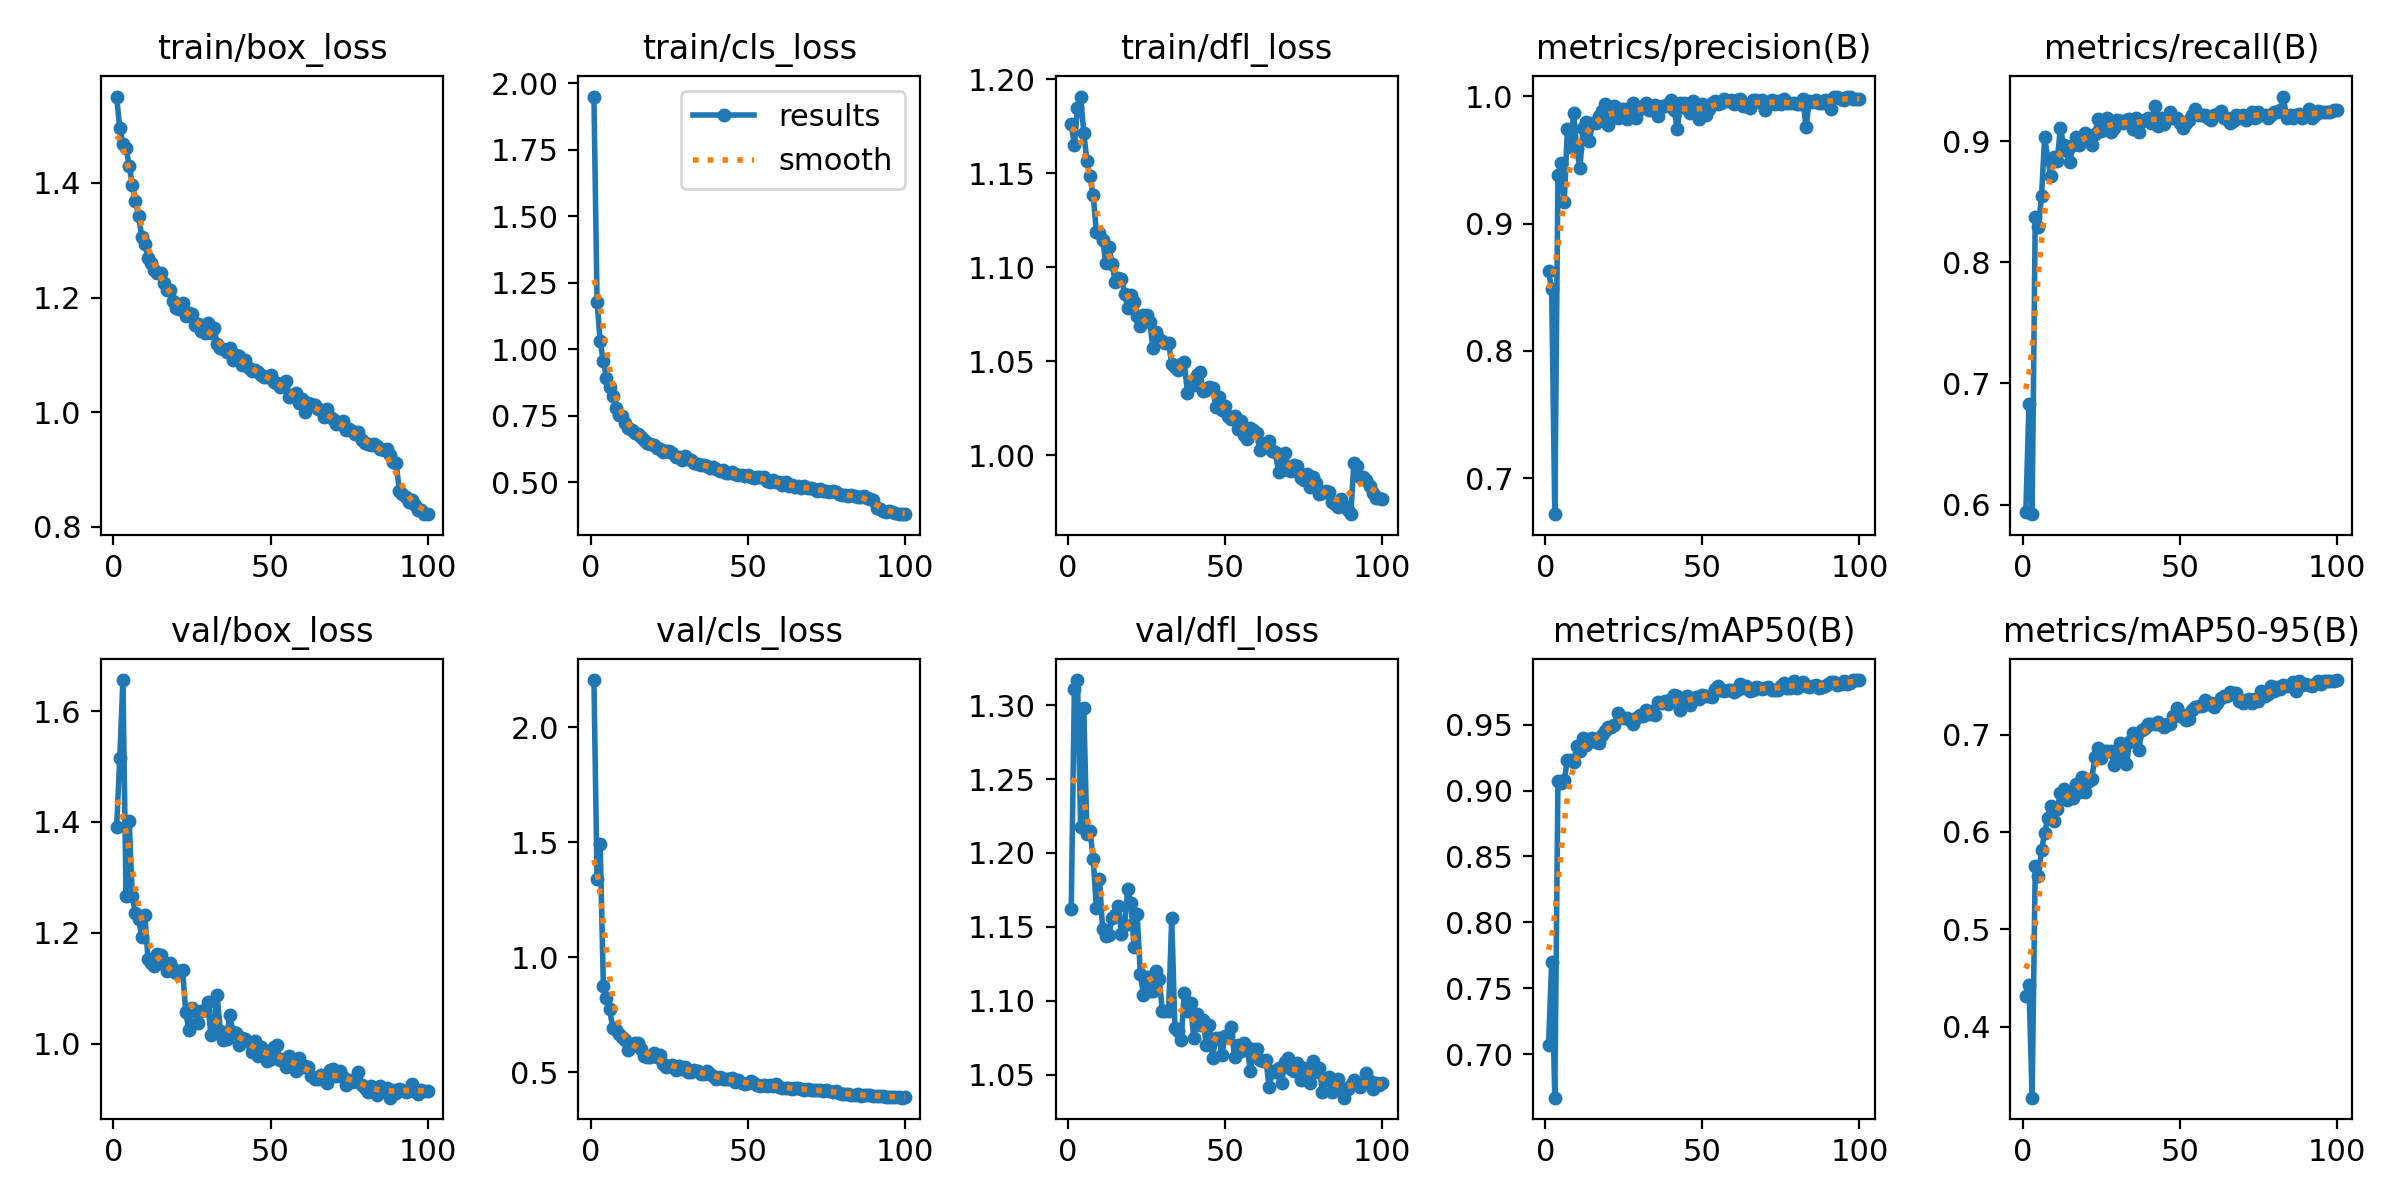

Source data for this figure (header and first rows):
epoch, train/box_loss, train/cls_loss, train/dfl_loss, metrics/precision(B), metrics/recall(B), metrics/mAP50(B), metrics/mAP50-95(B), val/box_loss, val/cls_loss, val/dfl_loss, lr/pg0, lr/pg1, lr/pg2
1, 1.551, 1.949, 1.176, 0.8627, 0.5938, 0.7067, 0.4312, 1.39, 2.204, 1.162, 0.000664, 0.000664, 0.000664
2, 1.495, 1.179, 1.165, 0.8482, 0.6826, 0.7696, 0.4431, 1.515, 1.339, 1.311, 0.001318, 0.001318, 0.001318
3, 1.468, 1.03, 1.185, 0.6717, 0.5922, 0.667, 0.3269, 1.656, 1.491, 1.317, 0.001958, 0.001958, 0.001958
4, 1.461, 0.9544, 1.191, 0.938, 0.837, 0.9071, 0.5654, 1.266, 0.8767, 1.217, 0.001941, 0.001941, 0.001941
5, 1.43, 0.8939, 1.172, 0.9474, 0.8293, 0.9055, 0.5543, 1.402, 0.8224, 1.298, 0.001941, 0.001941, 0.001941
6, 1.397, 0.8596, 1.156, 0.9166, 0.8548, 0.9077, 0.5812, 1.266, 0.7742, 1.213, 0.001921, 0.001921, 0.001921
7, 1.368, 0.8233, 1.149, 0.9741, 0.9032, 0.9232, 0.5993, 1.235, 0.6935, 1.215, 0.001901, 0.001901, 0.001901
8, 1.342, 0.779, 1.138, 0.96, 0.8849, 0.9233, 0.6143, 1.224, 0.6846, 1.196, 0.001881, 0.001881, 0.001881
9, 1.306, 0.754, 1.119, 0.9869, 0.8708, 0.9213, 0.6268, 1.193, 0.6648, 1.163, 0.001861, 0.001861, 0.001861
10, 1.294, 0.7481, 1.118, 0.9582, 0.8871, 0.9335, 0.6109, 1.232, 0.6537, 1.182, 0.001842, 0.001842, 0.001842
11, 1.27, 0.7235, 1.114, 0.9434, 0.8835, 0.93, 0.6237, 1.152, 0.6422, 1.148, 0.001822, 0.001822, 0.001822
12, 1.26, 0.7052, 1.103, 0.9753, 0.9106, 0.9398, 0.6403, 1.146, 0.5954, 1.144, 0.001802, 0.001802, 0.001802
13, 1.249, 0.6987, 1.111, 0.9799, 0.8971, 0.9345, 0.644, 1.14, 0.6147, 1.145, 0.001782, 0.001782, 0.001782
14, 1.243, 0.6864, 1.102, 0.9648, 0.8917, 0.9394, 0.6327, 1.161, 0.6266, 1.156, 0.001762, 0.001762, 0.001762
15, 1.243, 0.6822, 1.092, 0.9789, 0.8825, 0.9397, 0.6395, 1.159, 0.6256, 1.158, 0.001743, 0.001743, 0.001743
16, 1.226, 0.6718, 1.094, 0.9787, 0.8963, 0.9367, 0.6347, 1.144, 0.6029, 1.164, 0.001723, 0.001723, 0.001723
17, 1.214, 0.6594, 1.094, 0.9849, 0.903, 0.9364, 0.6487, 1.131, 0.573, 1.145, 0.001703, 0.001703, 0.001703
18, 1.213, 0.6486, 1.086, 0.9881, 0.8963, 0.9424, 0.641, 1.145, 0.5666, 1.151, 0.001683, 0.001683, 0.001683
19, 1.194, 0.6448, 1.078, 0.9937, 0.9032, 0.9453, 0.6565, 1.135, 0.569, 1.175, 0.001663, 0.001663, 0.001663
20, 1.183, 0.6393, 1.085, 0.9777, 0.9069, 0.9479, 0.6409, 1.128, 0.5828, 1.166, 0.001644, 0.001644, 0.001644
21, 1.181, 0.6306, 1.081, 0.9874, 0.9044, 0.9481, 0.6518, 1.131, 0.5688, 1.136, 0.001624, 0.001624, 0.001624
22, 1.19, 0.6273, 1.074, 0.9923, 0.8969, 0.9499, 0.6546, 1.133, 0.5736, 1.159, 0.001604, 0.001604, 0.001604
23, 1.167, 0.6158, 1.069, 0.9831, 0.9055, 0.9587, 0.677, 1.057, 0.5351, 1.118, 0.001584, 0.001584, 0.001584
24, 1.174, 0.6169, 1.075, 0.9901, 0.9185, 0.956, 0.6861, 1.024, 0.5222, 1.104, 0.001564, 0.001564, 0.001564
25, 1.172, 0.6176, 1.075, 0.9899, 0.9081, 0.9547, 0.6763, 1.064, 0.5257, 1.116, 0.001545, 0.001545, 0.001545
26, 1.153, 0.6097, 1.071, 0.9823, 0.9147, 0.9551, 0.6834, 1.059, 0.533, 1.106, 0.001525, 0.001525, 0.001525
27, 1.154, 0.5947, 1.057, 0.9865, 0.9194, 0.9534, 0.6829, 1.036, 0.5122, 1.107, 0.001505, 0.001505, 0.001505
28, 1.142, 0.5963, 1.065, 0.995, 0.9072, 0.9506, 0.6836, 1.059, 0.5271, 1.12, 0.001485, 0.001485, 0.001485
29, 1.139, 0.5856, 1.062, 0.9826, 0.9112, 0.9553, 0.6693, 1.06, 0.5156, 1.115, 0.001465, 0.001465, 0.001465
30, 1.155, 0.598, 1.061, 0.9899, 0.9171, 0.9571, 0.6777, 1.075, 0.5222, 1.093, 0.001446, 0.001446, 0.001446
31, 1.138, 0.5865, 1.06, 0.9925, 0.9168, 0.9565, 0.6915, 1.016, 0.5039, 1.093, 0.001426, 0.001426, 0.001426
32, 1.147, 0.5839, 1.06, 0.995, 0.9147, 0.9609, 0.6891, 1.04, 0.5036, 1.093, 0.001406, 0.001406, 0.001406
33, 1.119, 0.5744, 1.048, 0.9891, 0.9171, 0.9583, 0.6695, 1.087, 0.5117, 1.156, 0.001386, 0.001386, 0.001386
34, 1.112, 0.57, 1.047, 0.9901, 0.9186, 0.9606, 0.6922, 1.023, 0.5079, 1.082, 0.001366, 0.001366, 0.001366
35, 1.111, 0.5669, 1.045, 0.9929, 0.9101, 0.9571, 0.7013, 1.007, 0.4913, 1.079, 0.001347, 0.001347, 0.001347
36, 1.105, 0.564, 1.049, 0.9844, 0.9194, 0.967, 0.6982, 1.009, 0.4933, 1.074, 0.001327, 0.001327, 0.001327
37, 1.111, 0.5631, 1.05, 0.9924, 0.9074, 0.9662, 0.6845, 1.052, 0.5062, 1.105, 0.001307, 0.001307, 0.001307
38, 1.091, 0.553, 1.033, 0.9925, 0.9164, 0.9676, 0.7051, 1.022, 0.4929, 1.093, 0.001287, 0.001287, 0.001287
39, 1.1, 0.5578, 1.039, 0.9939, 0.9171, 0.9654, 0.7068, 1.019, 0.4847, 1.099, 0.001267, 0.001267, 0.001267
40, 1.099, 0.5521, 1.037, 0.9969, 0.9194, 0.9693, 0.7107, 0.9967, 0.4714, 1.075, 0.001248, 0.001248, 0.001248
41, 1.082, 0.5431, 1.043, 0.9892, 0.9147, 0.9725, 0.7111, 1.01, 0.4814, 1.091, 0.001228, 0.001228, 0.001228
42, 1.091, 0.546, 1.044, 0.9743, 0.9286, 0.9717, 0.7111, 1.008, 0.4696, 1.083, 0.001208, 0.001208, 0.001208
43, 1.077, 0.5366, 1.034, 0.9944, 0.9124, 0.961, 0.7126, 1.002, 0.4708, 1.087, 0.001188, 0.001188, 0.001188
44, 1.071, 0.5357, 1.035, 0.995, 0.9186, 0.9668, 0.7097, 0.9845, 0.4723, 1.07, 0.001168, 0.001168, 0.001168
45, 1.074, 0.5403, 1.036, 0.99, 0.9139, 0.9717, 0.7079, 1.005, 0.4737, 1.083, 0.001149, 0.001149, 0.001149
46, 1.071, 0.5329, 1.036, 0.9873, 0.9194, 0.965, 0.7113, 0.9777, 0.4599, 1.061, 0.001129, 0.001129, 0.001129
47, 1.065, 0.5279, 1.026, 0.9964, 0.924, 0.9697, 0.7108, 0.9934, 0.4684, 1.075, 0.001109, 0.001109, 0.001109
48, 1.061, 0.5292, 1.031, 0.991, 0.9194, 0.971, 0.7189, 0.9776, 0.4535, 1.075, 0.001089, 0.001089, 0.001089
49, 1.061, 0.5249, 1.024, 0.9819, 0.9194, 0.9698, 0.7277, 0.9677, 0.4494, 1.064, 0.001069, 0.001069, 0.001069
50, 1.065, 0.5278, 1.026, 0.9941, 0.9147, 0.9723, 0.7196, 0.9725, 0.4526, 1.076, 0.00105, 0.00105, 0.00105
51, 1.053, 0.5197, 1.021, 0.985, 0.9108, 0.9717, 0.7201, 0.9942, 0.4608, 1.077, 0.00103, 0.00103, 0.00103
52, 1.05, 0.5168, 1.02, 0.9897, 0.9147, 0.9717, 0.7148, 0.9966, 0.4527, 1.082, 0.00101, 0.00101, 0.00101
53, 1.045, 0.519, 1.021, 0.9947, 0.9171, 0.9711, 0.7161, 0.9708, 0.4467, 1.062, 0.0009902, 0.0009902, 0.0009902
54, 1.046, 0.5195, 1.014, 0.9959, 0.9217, 0.9771, 0.7254, 0.9722, 0.4418, 1.07, 0.0009704, 0.0009704, 0.0009704
55, 1.054, 0.5196, 1.018, 0.9942, 0.9263, 0.9793, 0.7281, 0.9575, 0.4438, 1.066, 0.0009506, 0.0009506, 0.0009506
56, 1.026, 0.5036, 1.011, 0.995, 0.9212, 0.9763, 0.7297, 0.977, 0.4405, 1.071, 0.0009308, 0.0009308, 0.0009308
57, 1.031, 0.5003, 1.008, 0.9975, 0.9216, 0.9752, 0.7294, 0.9698, 0.4442, 1.069, 0.000911, 0.000911, 0.000911
58, 1.033, 0.5075, 1.014, 0.9961, 0.9217, 0.9762, 0.7355, 0.9499, 0.4414, 1.052, 0.0008912, 0.0008912, 0.0008912
59, 1.016, 0.5029, 1.014, 0.9975, 0.9189, 0.9766, 0.7316, 0.9736, 0.448, 1.068, 0.0008714, 0.0008714, 0.0008714
60, 1.023, 0.5017, 1.012, 0.9942, 0.9171, 0.9751, 0.7322, 0.9573, 0.4348, 1.067, 0.0008516, 0.0008516, 0.0008516
... 40 more rows
